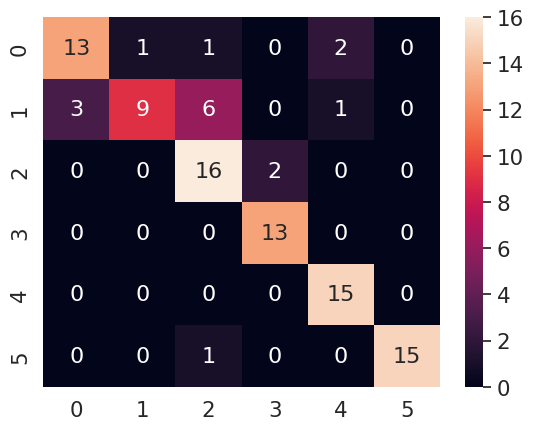

The matplotlib source for this figure:
import seaborn as sn
import pandas as pd
import matplotlib.pyplot as plt

if __name__ == "__main__":
    array = [[13,1,1,0,2,0],
         [3,9,6,0,1,0],
         [0,0,16,2,0,0],
         [0,0,0,13,0,0],
         [0,0,0,0,15,0],
         [0,0,1,0,0,15]]

    df_cm = pd.DataFrame(array, range(6), range(6))

    def displaymatrix(df_cm):


        sn.set(font_scale=1.4) # for label size
        sn.heatmap(df_cm, annot=True, annot_kws={"size": 16}) # font size

        plt.show()

    displaymatrix(df_cm)